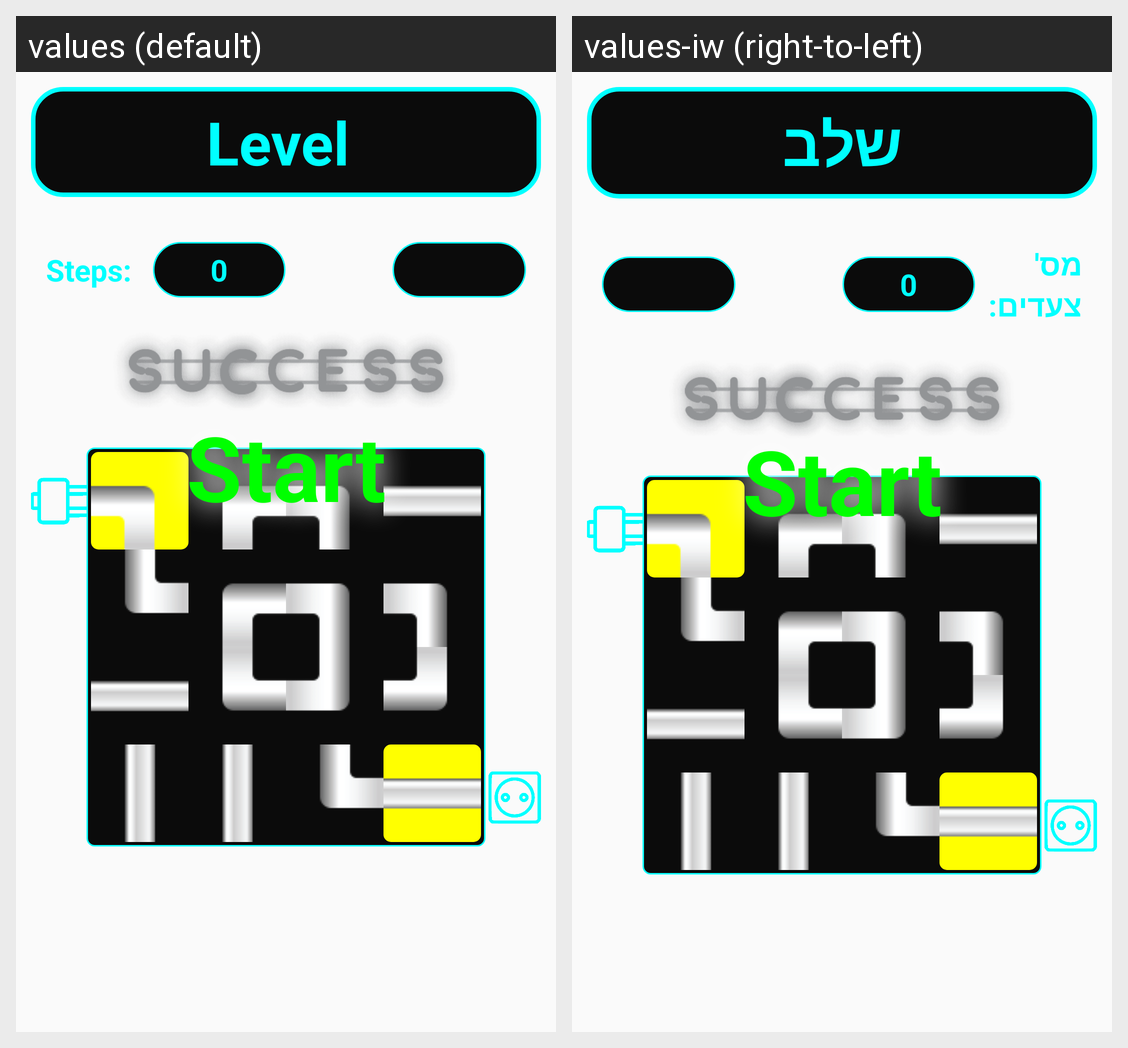

This grid shows one Android layout under two languages. Give, for every string resource on the screen, its name, the default text and each shown locale's text.
Android screen res/layout/activity_lvl2.xml rendered under 2 locales, left to right: values (default), values-iw (right-to-left). Device: Nexus 5 (rendered at 1080×1920; each locale shown at half size, 540×960, under a caption strip naming it); theme AppTheme.
Strings drawn on this screen, with the default value and each locale's value (text and hints the layout hard-codes, and strings that could not be matched under every locale, appear in the picture but are not listed):

level
  values: Level 
  values-iw: שלב

step_num
  values: Steps:
  values-iw: מס' צעדים:
